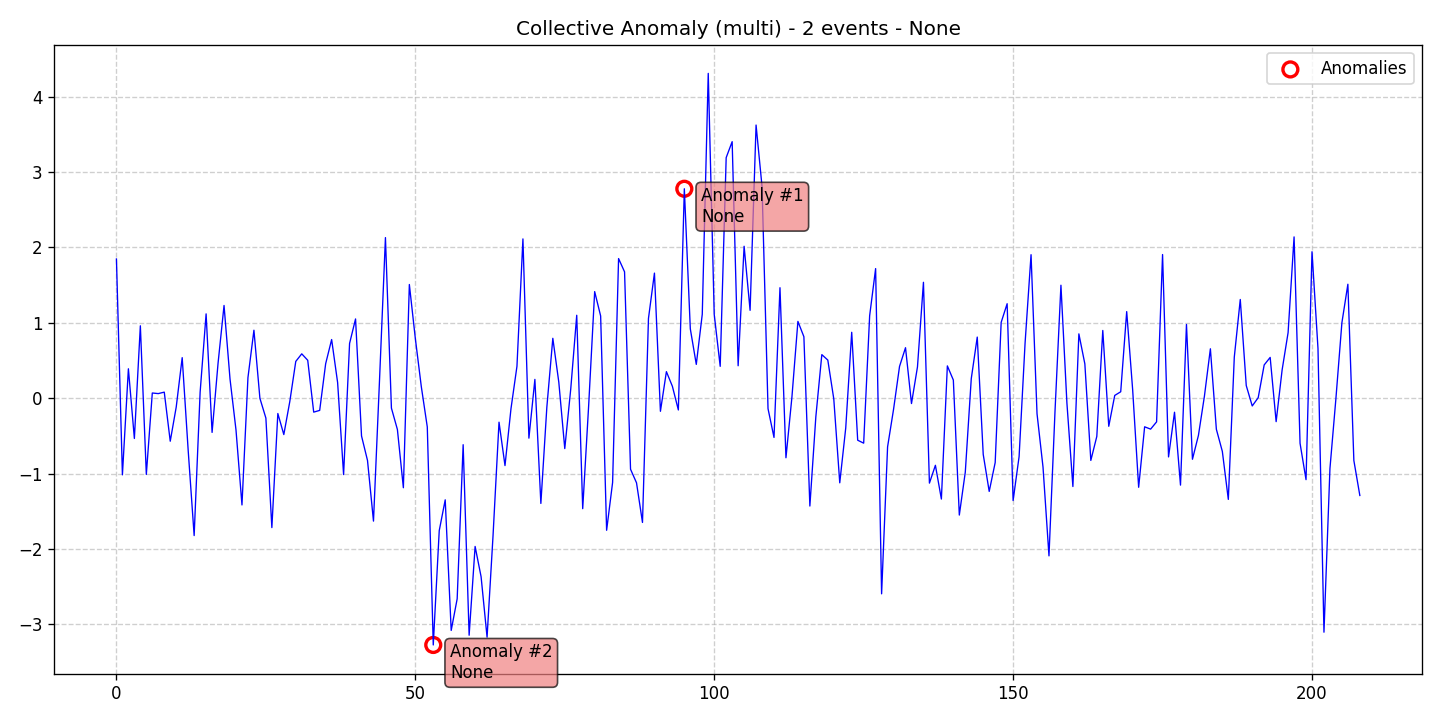

The data file committed next to this chart (first rows):
data, stationary, det_lin_up, det_lin_down, det_quad, det_cubic, det_exp, det_damped, stoc_trend, volatility, single_seas, multiple_seas, point_anom_single, point_anom_multi, collect_anom, context_anom, mean_shift, var_shift, trend_shift, date, is_break, is_anomaly, is_multi, location_beginning
1.845, 0, 0, 0, 0, 0, 0, 0, 0, 0, 0, 0, 0, 0, 1, 0, 0, 0, 0, 2020-01-01, 0, 0, 1, 0
-1.017, 0, 0, 0, 0, 0, 0, 0, 0, 0, 0, 0, 0, 0, 1, 0, 0, 0, 0, 2020-01-02, 0, 0, 1, 0
0.3892, 0, 0, 0, 0, 0, 0, 0, 0, 0, 0, 0, 0, 0, 1, 0, 0, 0, 0, 2020-01-03, 0, 0, 1, 0
-0.535, 0, 0, 0, 0, 0, 0, 0, 0, 0, 0, 0, 0, 0, 1, 0, 0, 0, 0, 2020-01-04, 0, 0, 1, 0
0.9595, 0, 0, 0, 0, 0, 0, 0, 0, 0, 0, 0, 0, 0, 1, 0, 0, 0, 0, 2020-01-05, 0, 0, 1, 0
-1.012, 0, 0, 0, 0, 0, 0, 0, 0, 0, 0, 0, 0, 0, 1, 0, 0, 0, 0, 2020-01-06, 0, 0, 1, 0
0.06796, 0, 0, 0, 0, 0, 0, 0, 0, 0, 0, 0, 0, 0, 1, 0, 0, 0, 0, 2020-01-07, 0, 0, 1, 0
0.06014, 0, 0, 0, 0, 0, 0, 0, 0, 0, 0, 0, 0, 0, 1, 0, 0, 0, 0, 2020-01-08, 0, 0, 1, 0
0.07953, 0, 0, 0, 0, 0, 0, 0, 0, 0, 0, 0, 0, 0, 1, 0, 0, 0, 0, 2020-01-09, 0, 0, 1, 0
-0.5716, 0, 0, 0, 0, 0, 0, 0, 0, 0, 0, 0, 0, 0, 1, 0, 0, 0, 0, 2020-01-10, 0, 0, 1, 0
-0.1187, 0, 0, 0, 0, 0, 0, 0, 0, 0, 0, 0, 0, 0, 1, 0, 0, 0, 0, 2020-01-11, 0, 0, 1, 0
0.5368, 0, 0, 0, 0, 0, 0, 0, 0, 0, 0, 0, 0, 0, 1, 0, 0, 0, 0, 2020-01-12, 0, 0, 1, 0
-0.6911, 0, 0, 0, 0, 0, 0, 0, 0, 0, 0, 0, 0, 0, 1, 0, 0, 0, 0, 2020-01-13, 0, 0, 1, 0
-1.823, 0, 0, 0, 0, 0, 0, 0, 0, 0, 0, 0, 0, 0, 1, 0, 0, 0, 0, 2020-01-14, 0, 0, 1, 0
0.07802, 0, 0, 0, 0, 0, 0, 0, 0, 0, 0, 0, 0, 0, 1, 0, 0, 0, 0, 2020-01-15, 0, 0, 1, 0
1.117, 0, 0, 0, 0, 0, 0, 0, 0, 0, 0, 0, 0, 0, 1, 0, 0, 0, 0, 2020-01-16, 0, 0, 1, 0
-0.4547, 0, 0, 0, 0, 0, 0, 0, 0, 0, 0, 0, 0, 0, 1, 0, 0, 0, 0, 2020-01-17, 0, 0, 1, 0
0.4634, 0, 0, 0, 0, 0, 0, 0, 0, 0, 0, 0, 0, 0, 1, 0, 0, 0, 0, 2020-01-18, 0, 0, 1, 0
1.229, 0, 0, 0, 0, 0, 0, 0, 0, 0, 0, 0, 0, 0, 1, 0, 0, 0, 0, 2020-01-19, 0, 0, 1, 0
0.254, 0, 0, 0, 0, 0, 0, 0, 0, 0, 0, 0, 0, 0, 1, 0, 0, 0, 0, 2020-01-20, 0, 0, 1, 0
-0.422, 0, 0, 0, 0, 0, 0, 0, 0, 0, 0, 0, 0, 0, 1, 0, 0, 0, 0, 2020-01-21, 0, 0, 1, 0
-1.417, 0, 0, 0, 0, 0, 0, 0, 0, 0, 0, 0, 0, 0, 1, 0, 0, 0, 0, 2020-01-22, 0, 0, 1, 0
0.2719, 0, 0, 0, 0, 0, 0, 0, 0, 0, 0, 0, 0, 0, 1, 0, 0, 0, 0, 2020-01-23, 0, 0, 1, 0
0.9008, 0, 0, 0, 0, 0, 0, 0, 0, 0, 0, 0, 0, 0, 1, 0, 0, 0, 0, 2020-01-24, 0, 0, 1, 0
-0.002551, 0, 0, 0, 0, 0, 0, 0, 0, 0, 0, 0, 0, 0, 1, 0, 0, 0, 0, 2020-01-25, 0, 0, 1, 0
-0.2646, 0, 0, 0, 0, 0, 0, 0, 0, 0, 0, 0, 0, 0, 1, 0, 0, 0, 0, 2020-01-26, 0, 0, 1, 0
-1.717, 0, 0, 0, 0, 0, 0, 0, 0, 0, 0, 0, 0, 0, 1, 0, 0, 0, 0, 2020-01-27, 0, 0, 1, 0
-0.204, 0, 0, 0, 0, 0, 0, 0, 0, 0, 0, 0, 0, 0, 1, 0, 0, 0, 0, 2020-01-28, 0, 0, 1, 0
-0.4832, 0, 0, 0, 0, 0, 0, 0, 0, 0, 0, 0, 0, 0, 1, 0, 0, 0, 0, 2020-01-29, 0, 0, 1, 0
-0.04564, 0, 0, 0, 0, 0, 0, 0, 0, 0, 0, 0, 0, 0, 1, 0, 0, 0, 0, 2020-01-30, 0, 0, 1, 0
0.487, 0, 0, 0, 0, 0, 0, 0, 0, 0, 0, 0, 0, 0, 1, 0, 0, 0, 0, 2020-01-31, 0, 0, 1, 0
0.5875, 0, 0, 0, 0, 0, 0, 0, 0, 0, 0, 0, 0, 0, 1, 0, 0, 0, 0, 2020-02-01, 0, 0, 1, 0
0.5021, 0, 0, 0, 0, 0, 0, 0, 0, 0, 0, 0, 0, 0, 1, 0, 0, 0, 0, 2020-02-02, 0, 0, 1, 0
-0.1857, 0, 0, 0, 0, 0, 0, 0, 0, 0, 0, 0, 0, 0, 1, 0, 0, 0, 0, 2020-02-03, 0, 0, 1, 0
-0.1626, 0, 0, 0, 0, 0, 0, 0, 0, 0, 0, 0, 0, 0, 1, 0, 0, 0, 0, 2020-02-04, 0, 0, 1, 0
0.4565, 0, 0, 0, 0, 0, 0, 0, 0, 0, 0, 0, 0, 0, 1, 0, 0, 0, 0, 2020-02-05, 0, 0, 1, 0
0.777, 0, 0, 0, 0, 0, 0, 0, 0, 0, 0, 0, 0, 0, 1, 0, 0, 0, 0, 2020-02-06, 0, 0, 1, 0
0.2066, 0, 0, 0, 0, 0, 0, 0, 0, 0, 0, 0, 0, 0, 1, 0, 0, 0, 0, 2020-02-07, 0, 0, 1, 0
-1.014, 0, 0, 0, 0, 0, 0, 0, 0, 0, 0, 0, 0, 0, 1, 0, 0, 0, 0, 2020-02-08, 0, 0, 1, 0
0.7251, 0, 0, 0, 0, 0, 0, 0, 0, 0, 0, 0, 0, 0, 1, 0, 0, 0, 0, 2020-02-09, 0, 0, 1, 0
1.05, 0, 0, 0, 0, 0, 0, 0, 0, 0, 0, 0, 0, 0, 1, 0, 0, 0, 0, 2020-02-10, 0, 0, 1, 0
-0.5019, 0, 0, 0, 0, 0, 0, 0, 0, 0, 0, 0, 0, 0, 1, 0, 0, 0, 0, 2020-02-11, 0, 0, 1, 0
-0.8269, 0, 0, 0, 0, 0, 0, 0, 0, 0, 0, 0, 0, 0, 1, 0, 0, 0, 0, 2020-02-12, 0, 0, 1, 0
-1.631, 0, 0, 0, 0, 0, 0, 0, 0, 0, 0, 0, 0, 0, 1, 0, 0, 0, 0, 2020-02-13, 0, 0, 1, 0
0.2216, 0, 0, 0, 0, 0, 0, 0, 0, 0, 0, 0, 0, 0, 1, 0, 0, 0, 0, 2020-02-14, 0, 0, 1, 0
2.129, 0, 0, 0, 0, 0, 0, 0, 0, 0, 0, 0, 0, 0, 1, 0, 0, 0, 0, 2020-02-15, 0, 0, 1, 0
-0.1323, 0, 0, 0, 0, 0, 0, 0, 0, 0, 0, 0, 0, 0, 1, 0, 0, 0, 0, 2020-02-16, 0, 0, 1, 0
-0.4158, 0, 0, 0, 0, 0, 0, 0, 0, 0, 0, 0, 0, 0, 1, 0, 0, 0, 0, 2020-02-17, 0, 0, 1, 0
-1.188, 0, 0, 0, 0, 0, 0, 0, 0, 0, 0, 0, 0, 0, 1, 0, 0, 0, 0, 2020-02-18, 0, 0, 1, 0
1.507, 0, 0, 0, 0, 0, 0, 0, 0, 0, 0, 0, 0, 0, 1, 0, 0, 0, 0, 2020-02-19, 0, 0, 1, 0
0.7914, 0, 0, 0, 0, 0, 0, 0, 0, 0, 0, 0, 0, 0, 1, 0, 0, 0, 0, 2020-02-20, 0, 0, 1, 0
0.1525, 0, 0, 0, 0, 0, 0, 0, 0, 0, 0, 0, 0, 0, 1, 0, 0, 0, 0, 2020-02-21, 0, 0, 1, 0
-0.3823, 0, 0, 0, 0, 0, 0, 0, 0, 0, 0, 0, 0, 0, 1, 0, 0, 0, 0, 2020-02-22, 0, 0, 1, 0
-3.274, 0, 0, 0, 0, 0, 0, 0, 0, 0, 0, 0, 0, 0, 1, 0, 0, 0, 0, 2020-02-23, 0, 1, 1, 0
-1.757, 0, 0, 0, 0, 0, 0, 0, 0, 0, 0, 0, 0, 0, 1, 0, 0, 0, 0, 2020-02-24, 0, 0, 1, 0
-1.349, 0, 0, 0, 0, 0, 0, 0, 0, 0, 0, 0, 0, 0, 1, 0, 0, 0, 0, 2020-02-25, 0, 0, 1, 0
-3.081, 0, 0, 0, 0, 0, 0, 0, 0, 0, 0, 0, 0, 0, 1, 0, 0, 0, 0, 2020-02-26, 0, 0, 1, 0
-2.662, 0, 0, 0, 0, 0, 0, 0, 0, 0, 0, 0, 0, 0, 1, 0, 0, 0, 0, 2020-02-27, 0, 0, 1, 0
-0.6176, 0, 0, 0, 0, 0, 0, 0, 0, 0, 0, 0, 0, 0, 1, 0, 0, 0, 0, 2020-02-28, 0, 0, 1, 0
-3.145, 0, 0, 0, 0, 0, 0, 0, 0, 0, 0, 0, 0, 0, 1, 0, 0, 0, 0, 2020-02-29, 0, 0, 1, 0
... 149 more rows
